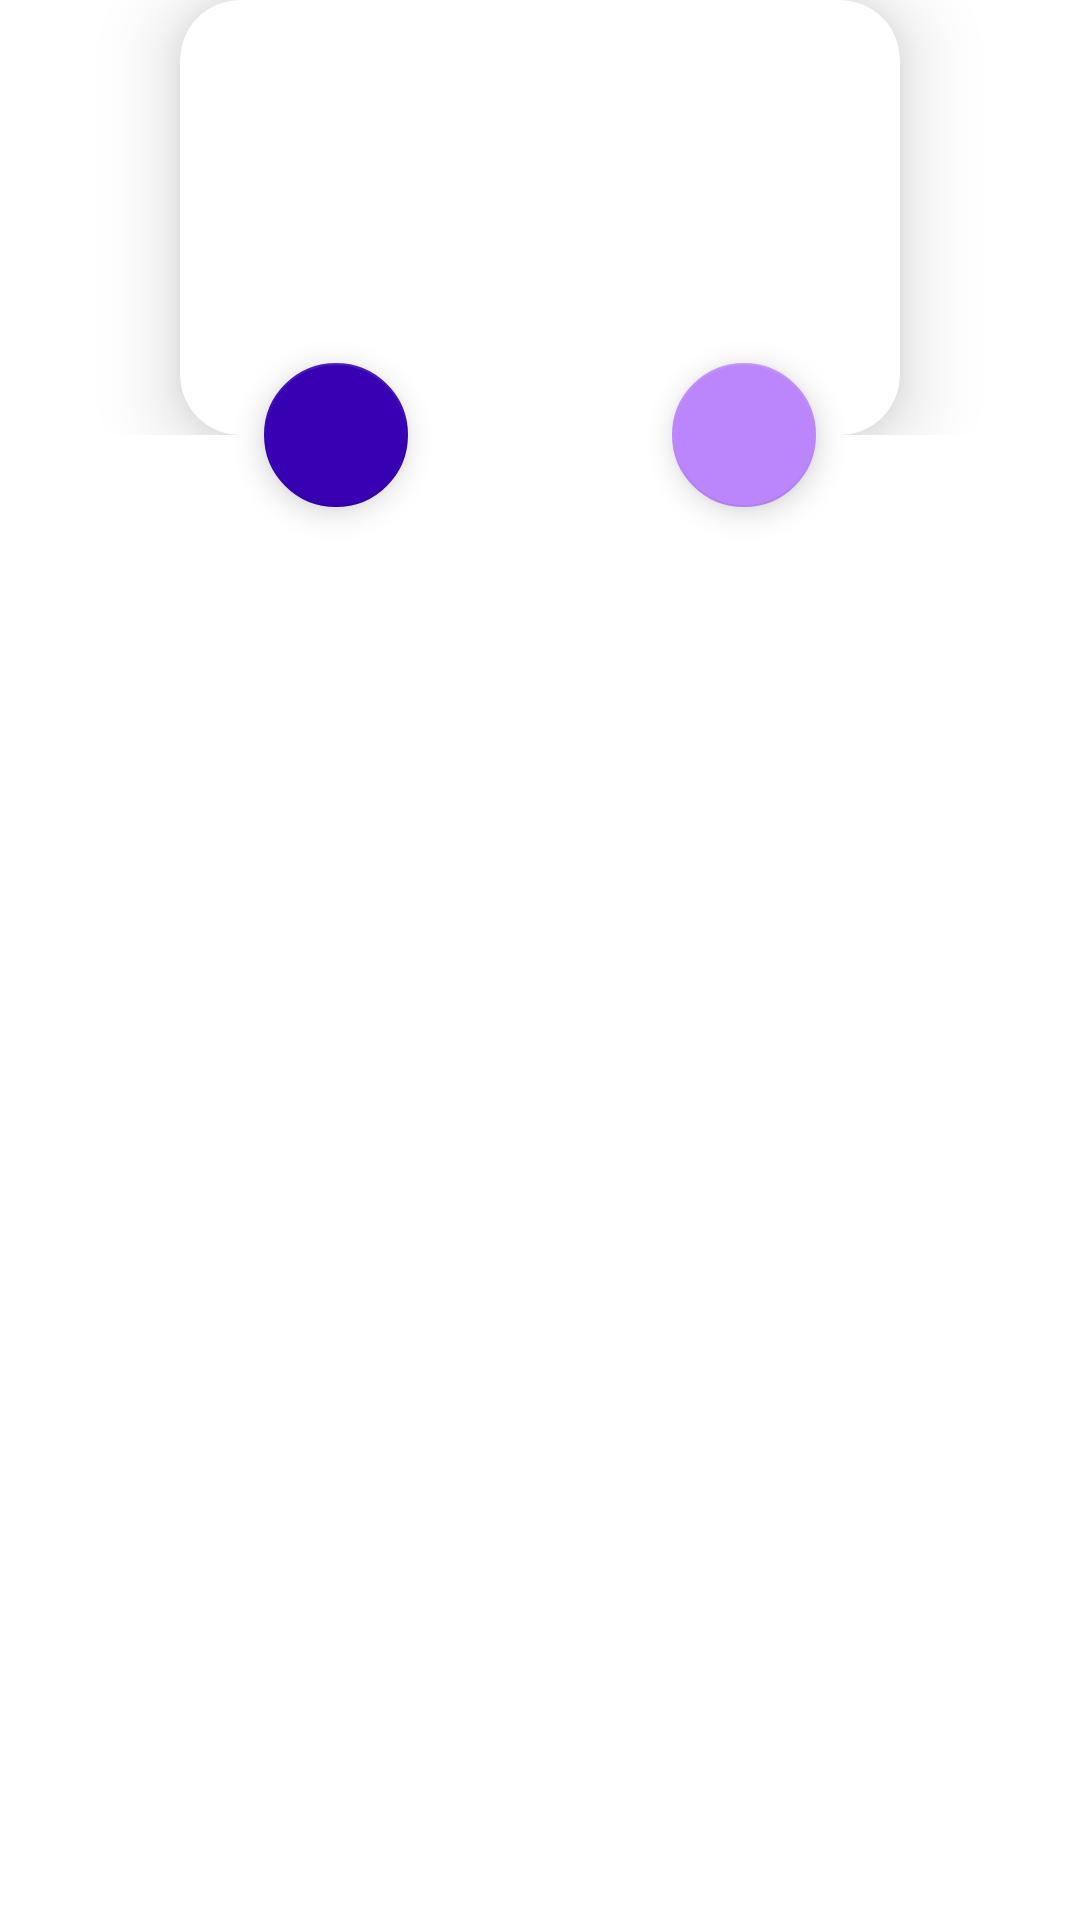

Produce the Android XML layout that renders to this screen, including the resource entries it uses.
<!-- AndroidManifest.xml: application theme Theme.Mareave -->
<!-- res/layout/dialog_show_message.xml -->
<androidx.constraintlayout.widget.ConstraintLayout xmlns:android="http://schemas.android.com/apk/res/android"
    xmlns:app="http://schemas.android.com/apk/res-auto"
    xmlns:tools="http://schemas.android.com/tools"
    android:layout_width="wrap_content"
    android:layout_height="wrap_content"
    android:layout_gravity="center"
    android:background="@android:color/transparent"
    android:gravity="center">

    <LinearLayout
        android:id="@+id/messageContainer"
        android:layout_width="match_parent"
        android:layout_height="0dp"
        android:layout_weight="1"
        android:background="@android:color/transparent"
        android:gravity="center_vertical"
        android:orientation="vertical"
        app:layout_constraintTop_toTopOf="parent">

        <androidx.cardview.widget.CardView
            android:layout_width="match_parent"
            android:layout_height="145dp"
            android:layout_gravity="center"
            android:layout_marginStart="60dp"
            android:layout_marginEnd="60dp"
            android:background="@color/white"
            app:cardCornerRadius="20dp"
            app:cardElevation="15dp">

            <TextView
                android:id="@+id/MessageText"
                android:layout_width="wrap_content"
                android:layout_height="wrap_content"
                android:layout_gravity="center"
                android:layout_marginStart="20dp"
                android:layout_marginEnd="20dp"
                android:gravity="center"
                android:minEms="10"
                android:textSize="18sp"
                android:textStyle="bold"
                tools:text="You are 400pts. away from \n unlocking rewards. quit Earning?" />

        </androidx.cardview.widget.CardView>
    </LinearLayout>

    <com.google.android.material.floatingactionbutton.FloatingActionButton
        android:id="@+id/closeButton"
        android:layout_width="48dp"
        android:layout_height="48dp"
        android:layout_marginTop="49dp"
        android:src="@drawable/outline_close_24"
        app:backgroundTint="@color/purple_700"
        app:fabCustomSize="50dp"
        app:layout_constraintBottom_toBottomOf="@+id/messageContainer"
        app:layout_constraintEnd_toStartOf="@+id/favoriteButton"
        app:layout_constraintHorizontal_bias="0.5"
        app:layout_constraintHorizontal_chainStyle="spread"
        app:layout_constraintStart_toStartOf="@+id/messageContainer"
        app:layout_constraintTop_toBottomOf="@+id/messageContainer"
        app:tint="@color/white" />

    <com.google.android.material.floatingactionbutton.FloatingActionButton
        android:id="@+id/favoriteButton"
        android:layout_width="48dp"
        android:layout_height="48dp"
        android:src="@drawable/outline_favorite_border_24"
        app:backgroundTint="@color/purple_200"
        app:fabCustomSize="50dp"
        app:layout_constraintBottom_toBottomOf="@+id/messageContainer"
        app:layout_constraintEnd_toEndOf="@+id/messageContainer"
        app:layout_constraintHorizontal_bias="0.5"
        app:layout_constraintStart_toEndOf="@+id/closeButton"
        app:layout_constraintTop_toBottomOf="@+id/messageContainer"
        app:tint="@color/white" />

</androidx.constraintlayout.widget.ConstraintLayout>
<!-- resources referenced by this layout -->
<resources>
  <style name="Theme.Mareave" parent="Theme.MaterialComponents.DayNight.DarkActionBar">
          
          <item name="colorPrimary">@color/purple_500</item>
          <item name="colorPrimaryVariant">@color/purple_700</item>
          <item name="colorOnPrimary">@color/white</item>
          
          <item name="colorSecondary">@color/teal_200</item>
          <item name="colorSecondaryVariant">@color/teal_700</item>
          <item name="colorOnSecondary">@color/black</item>
          
          <item name="android:statusBarColor">?attr/colorPrimaryVariant</item>
          
      </style>
  <!-- not gathered from this repository: default colours our renderer supplied (Android Studio template values) -->
  <color name="purple_200">#FFBB86FC</color>
  <color name="purple_500">#FF6200EE</color>
  <color name="purple_700">#FF3700B3</color>
  <color name="teal_200">#FF03DAC5</color>
  <color name="teal_700">#FF018786</color>
  <color name="black">#FF000000</color>
  <color name="white">#FFFFFFFF</color>
</resources>
